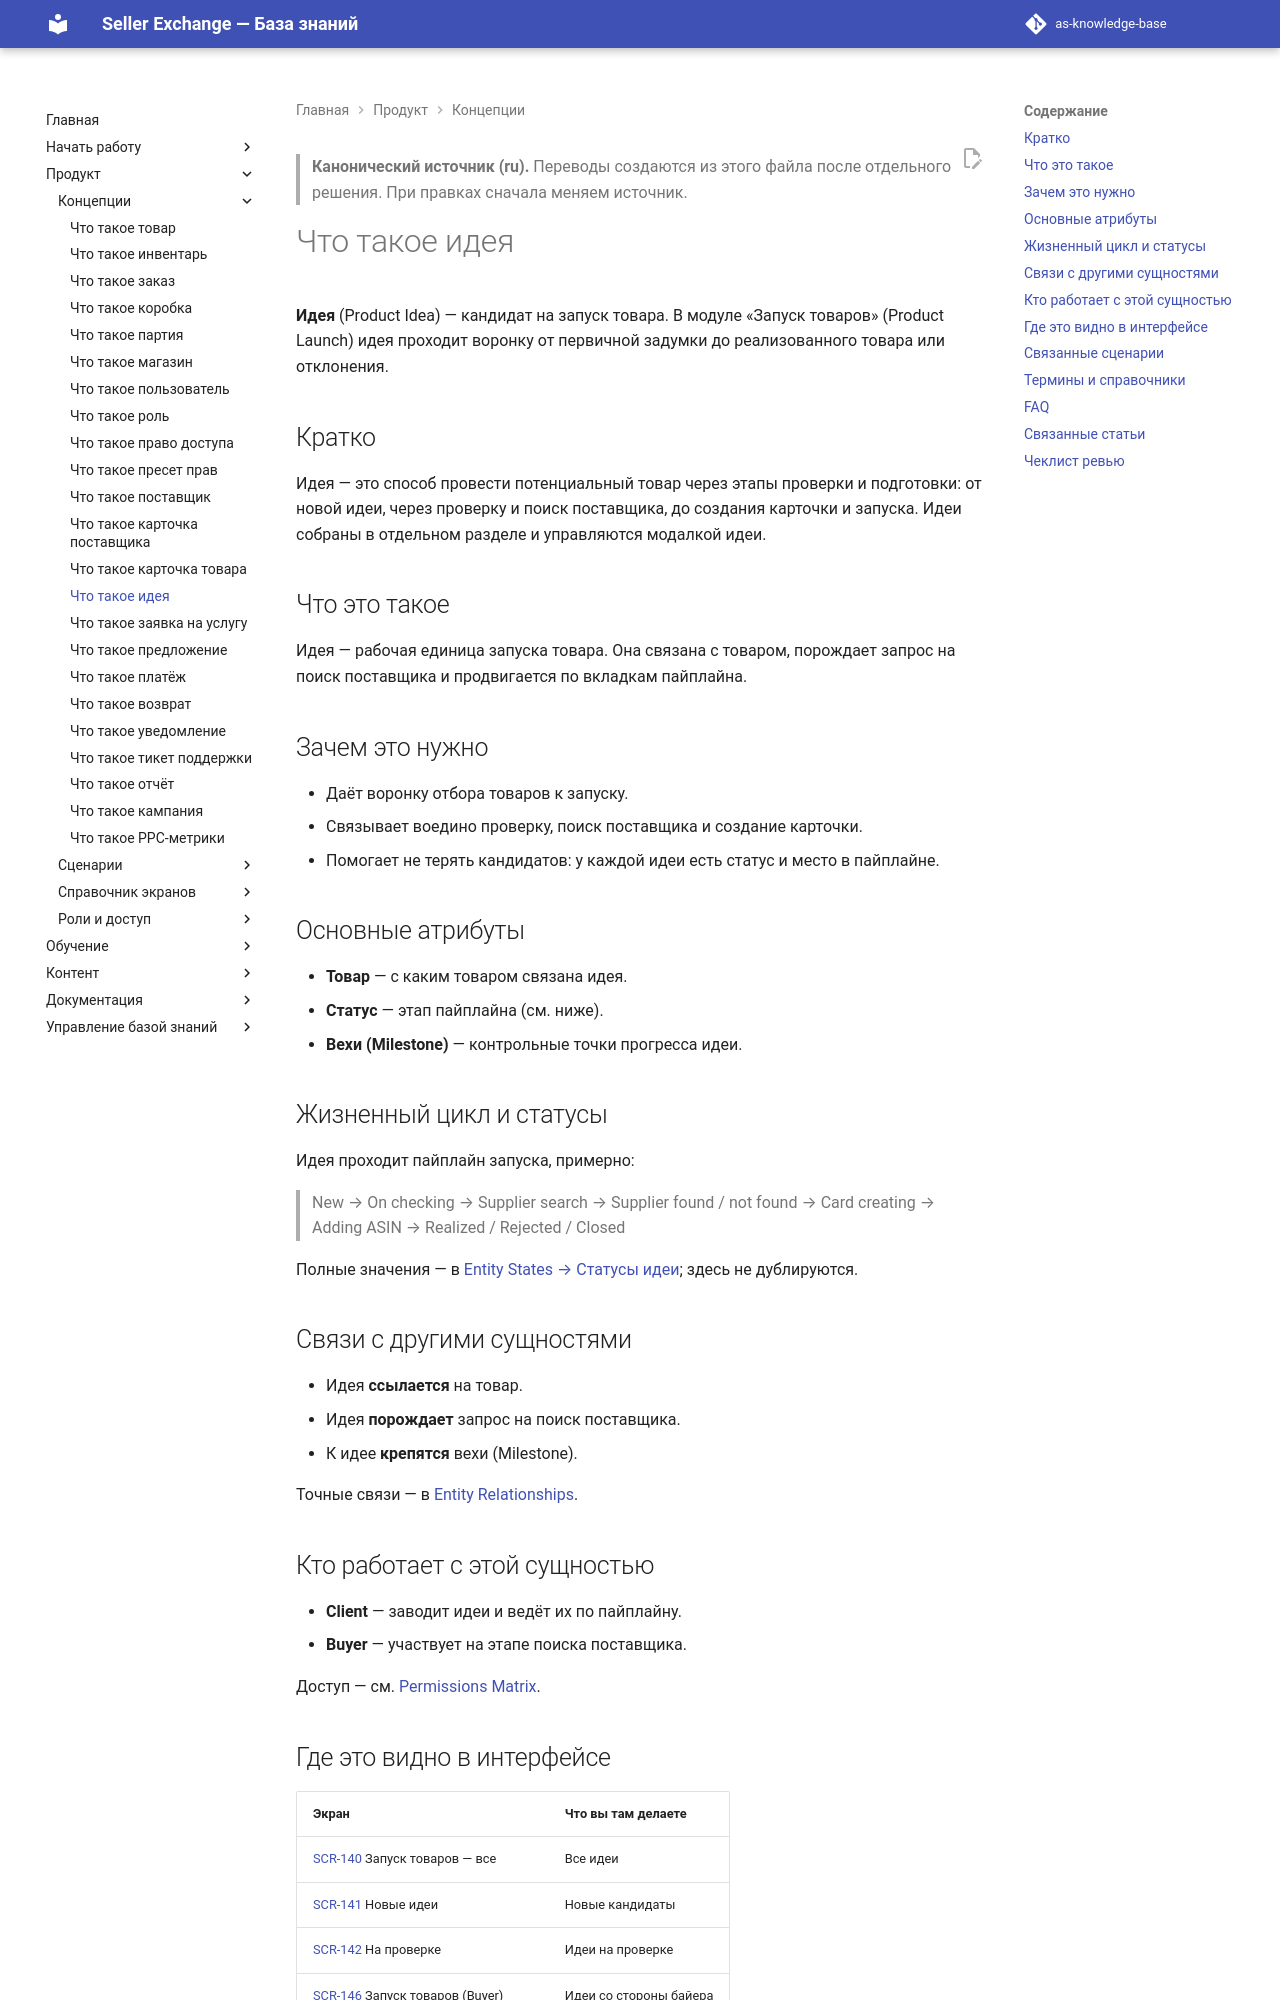

repository: elviradesign-ux/as-knowledge-base · page: articles/foundations/014-product-idea/index.html · generator: mkdocs

---
title: "Что такое идея"
slug: product-idea
article_type: Foundation
series: "Foundations / Core Entities"
section: Marketplace Academy
status: approved
difficulty: beginner
locale: ru
localization_status: ru-source
audience: [Новые продавцы, Команда платформы]
roles: [Client, Buyer]
modules: [Product Launch]
entities: [Product Idea, Product, Supplier Search Request, Milestone]
workflows: [WF-032]
related_screens: [SCR-140, SCR-141, SCR-142, SCR-146, SCR-M07]
related_entities: [Product, Product Card, Supplier Search Request, Milestone]
related_articles: [013-product-card, 001-product, 011-supplier]
seo_title: "Идея в Seller Exchange — кандидат на запуск товара"
seo_description: "Что такое идея в Seller Exchange: кандидат на запуск товара в модуле Product Launch, её пайплайн статусов от новой идеи до реализованной или отклонённой."
owner: TBD
last_updated: 2026-07-02
review_by: 2026-10-02
locales: [en, ru, zh, ua]
source_documents:
  - DOMAIN_MODEL.md (§4 Product Idea)
  - ENTITY_RELATIONSHIPS.md (#21, #22, #23, #100)
  - ENTITY_STATES.md (Статусы идеи)
  - SCREEN_CATALOG.md (SCR-140…146, SCR-M07)
  - WORKFLOW_CATALOG.md (WF-032)
validation_status: confirmed
---

> **Канонический источник (ru).** Переводы создаются из этого файла после
> отдельного решения. При правках сначала меняем источник.

# Что такое идея

**Идея** (Product Idea) — кандидат на запуск товара. В модуле «Запуск товаров»
(Product Launch) идея проходит воронку от первичной задумки до реализованного
товара или отклонения.

## Кратко

Идея — это способ провести потенциальный товар через этапы проверки и подготовки:
от новой идеи, через проверку и поиск поставщика, до создания карточки и запуска.
Идеи собраны в отдельном разделе и управляются модалкой идеи.

## Что это такое

Идея — рабочая единица запуска товара. Она связана с товаром, порождает запрос на
поиск поставщика и продвигается по вкладкам пайплайна.

## Зачем это нужно

- Даёт воронку отбора товаров к запуску.
- Связывает воедино проверку, поиск поставщика и создание карточки.
- Помогает не терять кандидатов: у каждой идеи есть статус и место в пайплайне.

## Основные атрибуты

- **Товар** — с каким товаром связана идея.
- **Статус** — этап пайплайна (см. ниже).
- **Вехи (Milestone)** — контрольные точки прогресса идеи.

## Жизненный цикл и статусы

Идея проходит пайплайн запуска, примерно:

> New → On checking → Supplier search → Supplier found / not found →
> Card creating → Adding ASIN → Realized / Rejected / Closed

Полные значения — в [Entity States → Статусы идеи](../../ENTITY_STATES.md); здесь
не дублируются.

## Связи с другими сущностями

- Идея **ссылается** на товар.
- Идея **порождает** запрос на поиск поставщика.
- К идее **крепятся** вехи (Milestone).

Точные связи — в [Entity Relationships](../../ENTITY_RELATIONSHIPS.md).
